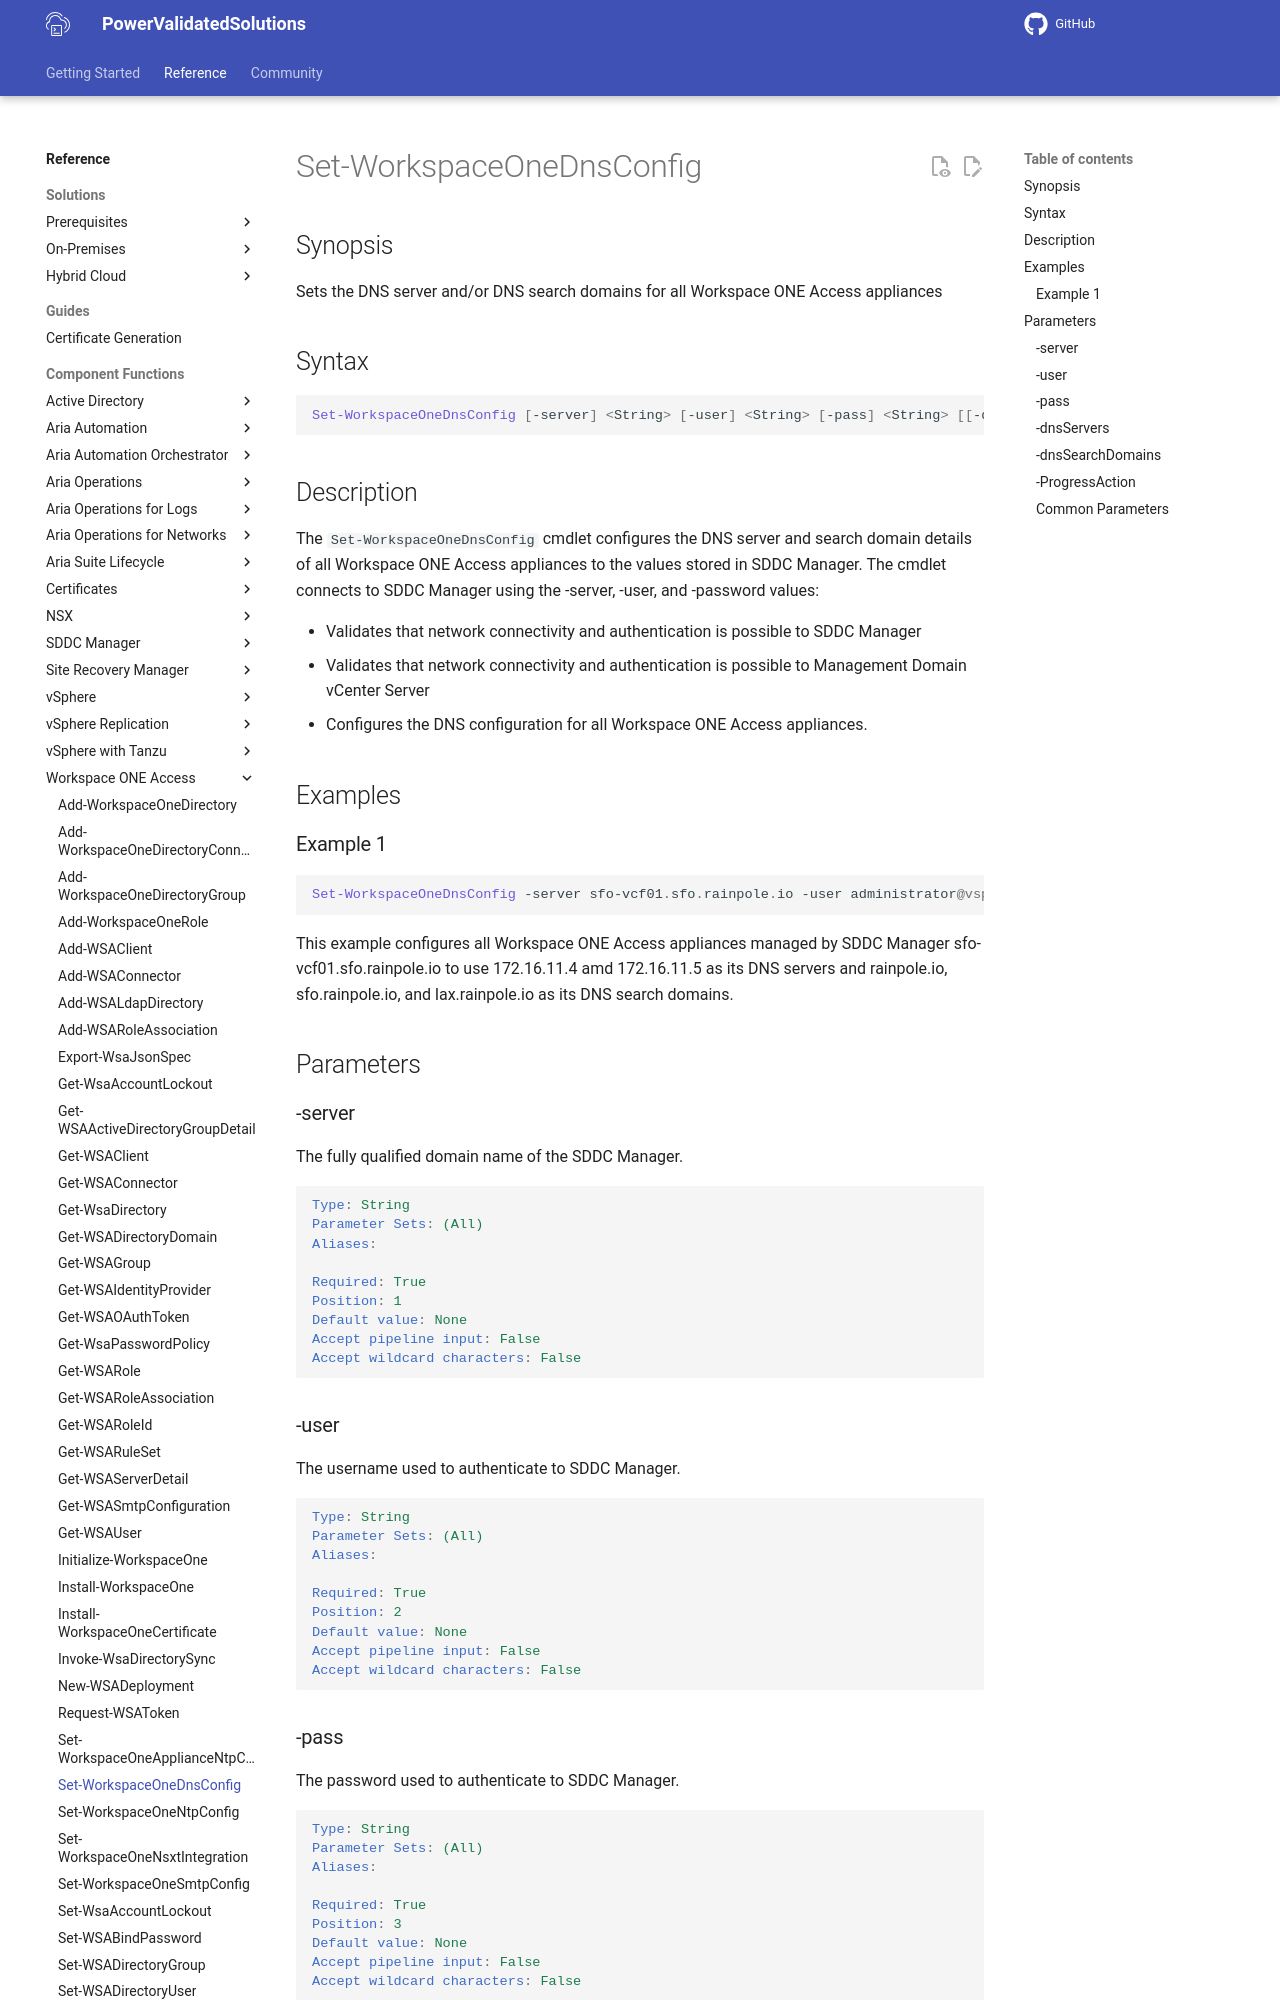

repository: vmware/power-validated-solutions-for-cloud-foundation · page: documentation/functions/workspace-one-access/Set-WorkspaceOneDnsConfig/index.html · generator: mkdocs

# Set-WorkspaceOneDnsConfig

## Synopsis

Sets the DNS server and/or DNS search domains for all Workspace ONE Access appliances

## Syntax

```powershell
Set-WorkspaceOneDnsConfig [-server] <String> [-user] <String> [-pass] <String> [[-dnsServers] <String>] [[-dnsSearchDomains] <String>] [-ProgressAction <ActionPreference>] [<CommonParameters>]
```

## Description

The `Set-WorkspaceOneDnsConfig` cmdlet configures the DNS server and search domain details of all Workspace ONE Access appliances to the values stored in SDDC Manager.
The cmdlet connects to SDDC Manager using the -server, -user, and -password values:

- Validates that network connectivity and authentication is possible to SDDC Manager
- Validates that network connectivity and authentication is possible to Management Domain vCenter Server
- Configures the DNS configuration for all Workspace ONE Access appliances.

## Examples

### Example 1

```powershell
Set-WorkspaceOneDnsConfig -server sfo-vcf01.sfo.rainpole.io -user administrator@vsphere.local -pass VMw@re1! -dnsServers "172.16.11.4 172.16.11.5" -dnsSearchDomains "rainpole.io sfo.rainpole.io lax.rainpole.io"
```

This example configures all Workspace ONE Access appliances managed by SDDC Manager sfo-vcf01.sfo.rainpole.io to use 172.16.11.4 amd 172.16.11.5 as its DNS servers and rainpole.io, sfo.rainpole.io, and lax.rainpole.io as its DNS search domains.

## Parameters

### -server

The fully qualified domain name of the SDDC Manager.

```yaml
Type: String
Parameter Sets: (All)
Aliases:

Required: True
Position: 1
Default value: None
Accept pipeline input: False
Accept wildcard characters: False
```

### -user

The username used to authenticate to SDDC Manager.

```yaml
Type: String
Parameter Sets: (All)
Aliases:

Required: True
Position: 2
Default value: None
Accept pipeline input: False
Accept wildcard characters: False
```
